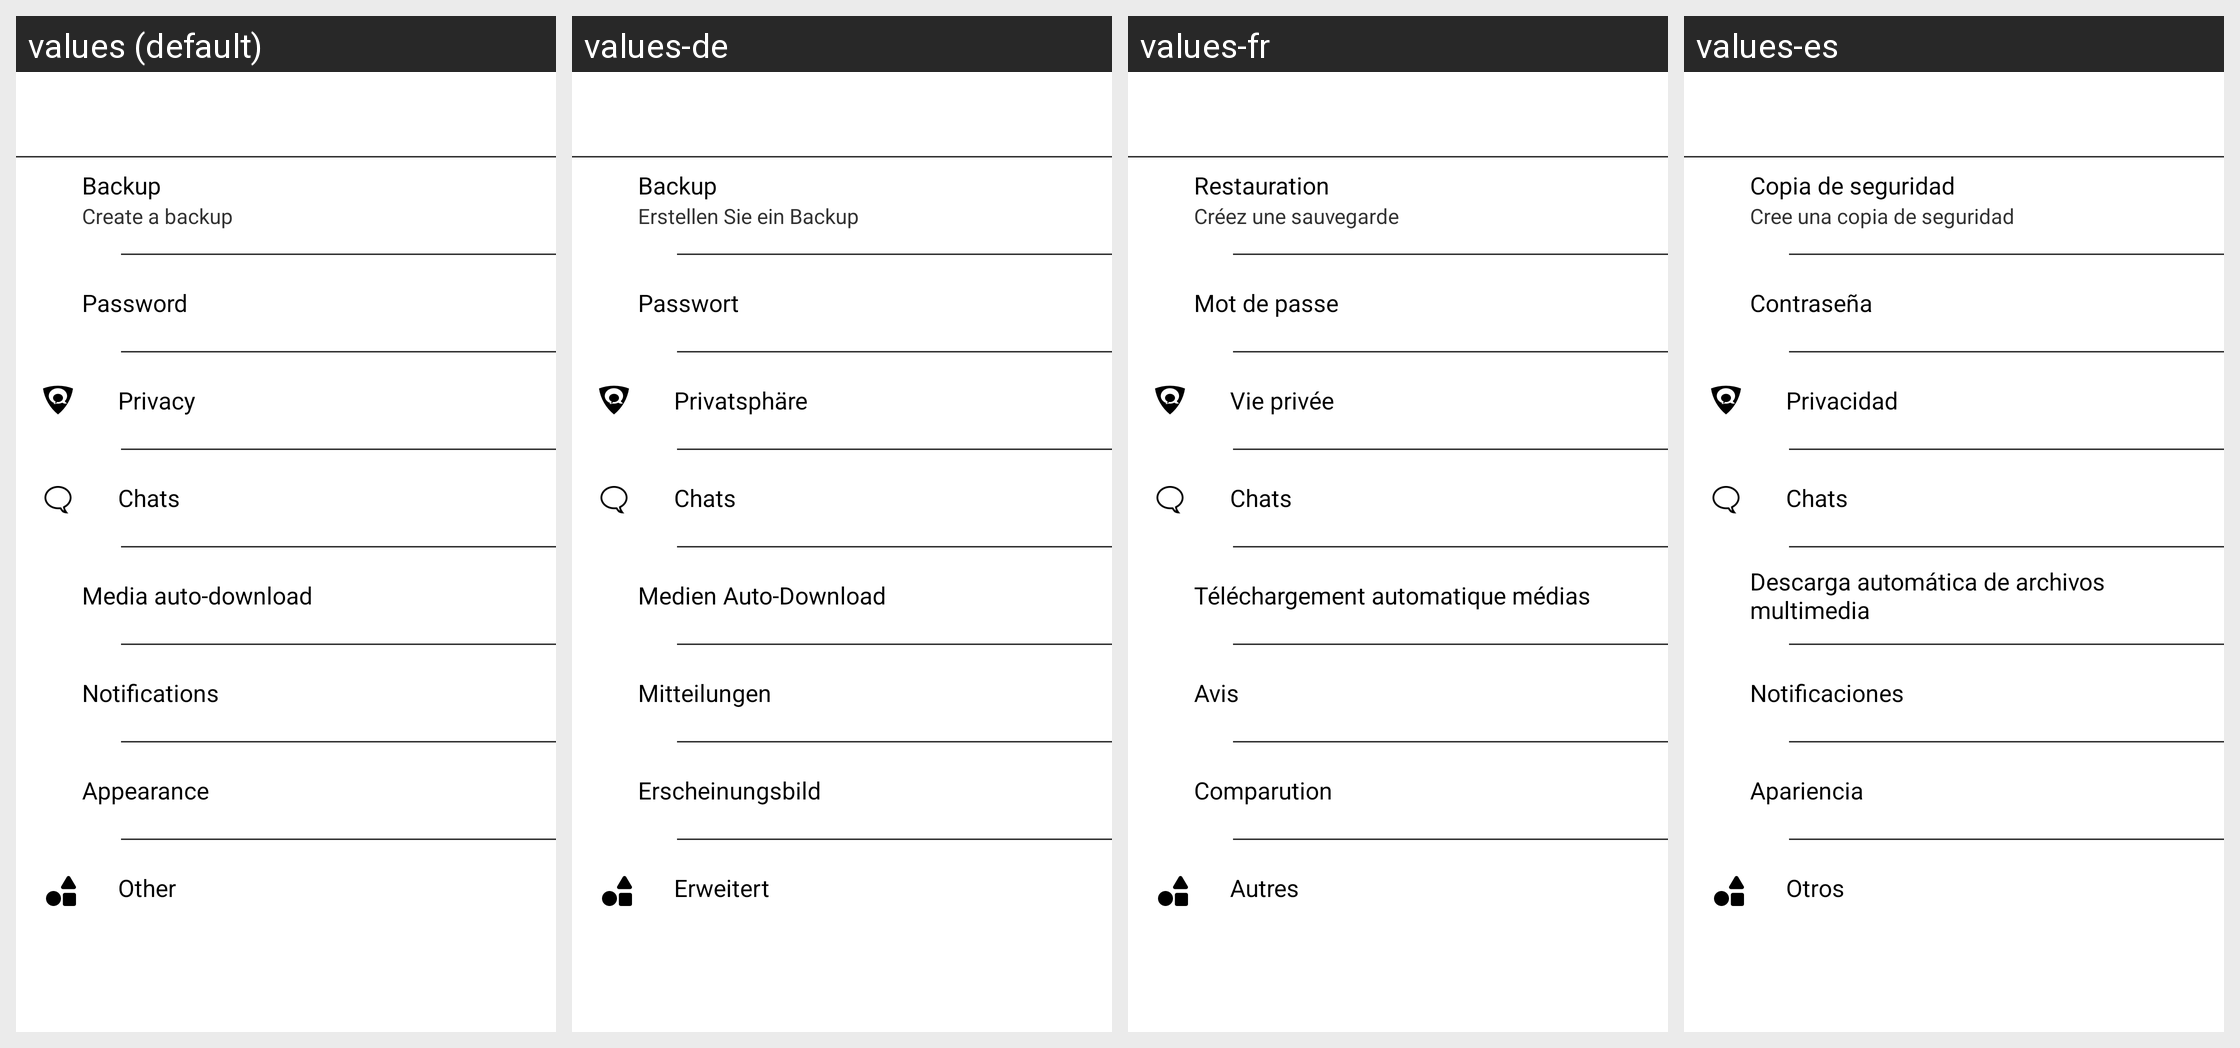

Strings drawn on this Android screen and how each of the app's shown locales translates them:
Android screen res/layout/activity_preferences_overview.xml rendered under 4 locales, left to right: values (default), values-de, values-fr, values-es. Device: Nexus 5 (rendered at 1080×1920; each locale shown at half size, 540×960, under a caption strip naming it); theme GinloDefaultLight.
Other locales in the repository, not shown: values-en, values-it, values-tr.
Strings drawn on this screen, with the default value and each locale's value (text and hints the layout hard-codes, and strings that could not be matched under every locale, appear in the picture but are not listed):

settings_config_backup
  values: Backup
  values-de: Backup
  values-fr: Restauration
  values-es: Copia de seguridad

settings_chats_create_backup
  values: Create a backup
  values-de: Erstellen Sie ein Backup
  values-fr: Créez une sauvegarde
  values-es: Cree una copia de seguridad

settings_password_title
  values: Password
  values-de: Passwort
  values-fr: Mot de passe
  values-es: Contraseña

settings_privacy_title
  values: Privacy
  values-de: Privatsphäre
  values-fr: Vie privée
  values-es: Privacidad

settings_chats_title
  values: Chats
  values-de: Chats
  values-fr: Chats
  values-es: Chats

settings_media_download_title
  values: Media auto-download
  values-de: Medien Auto-Download
  values-fr: Téléchargement automatique médias
  values-es: Descarga automática de archivos multimedia

settings_notifications_title
  values: Notifications
  values-de: Mitteilungen
  values-fr: Avis
  values-es: Notificaciones

settings_appearance_title
  values: Appearance
  values-de: Erscheinungsbild
  values-fr: Comparution
  values-es: Apariencia

settings_others_title
  values: Other
  values-de: Erweitert
  values-fr: Autres
  values-es: Otros
